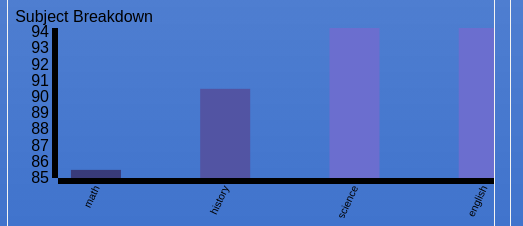
D3 v3 page, settled after 480 driven frames (8 s of simulated time); the page loaded 1 data file(s).



	var mathShow = false, histShow = false, sciShow = false, engShow = false;
	var string;
	var student;
	var graphVis;

	$.urlParam = function(name){
	    var results = new RegExp('[\?&]' + name + '=([^&#]*)').exec(window.location.href);
	    if (results==null){
	       return null;
	    }
	    else{
	       return results[1] || 0;
	    }
	}

	var urlID = $.urlParam('id');

	switch(urlID){
		case "0":
			string = "Joseph";
			break;

		case "1":
			string = "Roseanne";
			break;

		case "2": 
			string = "Lilly";
			break;

		default:
			string = "Joseph";
			break;
	}

	function update (grade, string) {
		d3.json("data/studentData.json", function(error, data) {
			
			d3.select(".bar").remove()
			d3.selectAll(".overall").remove()
			d3.selectAll(".list").remove()

			if (string == "Joseph") {
				student = data[0]
			}
			else if (string == "Roseanne") {
				student = data[1]
			}
			else {
				student = data[2]
			}

			// update the link to reference the correct student
			$("#analysisLink").attr("href", function(){return "change.html?id=" +urlID;});
			//$("#backButton").attr("href", function(){return "student.html?id=" +urlID;});
			$("#profileLink").attr("href", function(){return "student.html?id=" +urlID;});
            $("#commentsLink").attr("href", function(){return "teacher.html?id=" +urlID;});
            		
			d3.select("#graph").append("div").attr("class","bar")
			graphVis = new ClassGraphs(d3.select(".bar"), student);

			var index = student.year.length-(grade+1);
			var keys = Object.keys(student.year[index].grades)
			var english = Object.keys(student.year[index].grades.english)
			var math = Object.keys(student.year[index].grades.math)
			var science = Object.keys(student.year[index].grades.science)
			var history = Object.keys(student.year[index].grades.history)
			d3.select(".name").text(student.name)


			keys.forEach(function(d){
				d3.select("."+d).append("label").text("overall").style("float","left").style("font-weight","bold").attr("class","overall")
				d3.select("."+d).append("br").attr("class","overall")
				if (d=="math") {
					var arr = [];
					for (var i = 0; i<math.length;i++) {
						arr[i] = student.year[index].grades.math[math[i]]
					}
					var average = d3.mean(arr)
					if (average >= 90) {
						average = 'A'
					}
					else if (average >= 80 && average < 90) {
						average = 'B'
					}
					else if (average >= 70 && average < 80) {
						average = 'C'
					}
					else if (average >= 60 && average < 70) {
						average = 'D'
					}
					else {
						average = 'F'
					}
					d3.select("."+d.substring(0,3)).append("label").text(average).style("float", "right").style("font-weight","bold").attr("class","overall")
					d3.select("."+d.substring(0,3)).append("br").attr("class","overall")
					math.forEach(function(e) {
						d3.select("."+d).append("label").text(e).style("float", "left").attr("class","overall")
						d3.select("."+d).append("br").attr("class","overall")
						d3.select("."+d.substring(0,3)).append("label").text(student.year[index].grades.math[e]).attr("class","overall")
						d3.select("."+d.substring(0,3)).append("br").attr("class","overall")
					})
				}
				else if (d=="english") {
					var arr = [];
					for (var i = 0; i<english.length;i++) {
						arr[i] = student.year[index].grades.english[english[i]]
					}
					var average = d3.mean(arr)
					if (average >= 90) {
						average = 'A'
					}
					else if (average >= 80 && average < 90) {
						average = 'B'
					}
					else if (average >= 70 && average < 80) {
						average = 'C'
					}
					else if (average >= 60 && average < 70) {
						average = 'D'
					}
					else {
						average = 'F'
					}
					d3.select("."+d.substring(0,3)).append("label").text(average).style("float", "right").style("font-weight","bold").attr("class","overall")
					d3.select("."+d.substring(0,3)).append("br").attr("class","overall")
					english.forEach(function(e) {
						d3.select("."+d).append("label").text(e).style("float", "left").attr("class","overall")
						d3.select("."+d).append("br").attr("class","overall")
						d3.select("."+d.substring(0,3)).append("label").text(student.year[index].grades.english[e]).style("float","right").attr("class","overall")
						d3.select("."+d.substring(0,3)).append("br").attr("class","overall")
					})
				}
				else if (d=="history") {
					var arr = [];
					for (var i = 0; i<history.length;i++) {
						arr[i] = student.year[index].grades.history[history[i]]
					}
					var average = d3.mean(arr)
					if (average >= 90) {
						average = 'A'
					}
					else if (average >= 80 && average < 90) {
						average = 'B'
					}
					else if (average >= 70 && average < 80) {
						average = 'C'
					}
					else if (average >= 60 && average < 70) {
						average = 'D'
					}
					else {
						average = 'F'
					}
					d3.select("."+d.substring(0,3)).append("label").text(average).style("float", "right").style("font-weight","bold").attr("class","overall")
					d3.select("."+d.substring(0,3)).append("br").attr("class","overall")
					history.forEach(function(e) {
						d3.select("."+d).append("label").text(e).style("float", "left").attr("class","overall")
						d3.select("."+d).append("br").attr("class","overall")
						d3.select("."+d.substring(0,3)).append("label").text(student.year[index].grades.history[e]).style("float","right").attr("class","overall")
						d3.select("."+d.substring(0,3)).append("br").attr("class","overall")
					})
				}
				else {
					var arr = [];
					for (var i = 0; i<english.length;i++) {
						arr[i] = student.year[index].grades.english[english[i]]
					}
					var average = d3.mean(arr)
					if (average >= 90) {
						average = 'A'
					}
					else if (average >= 80 && average < 90) {
						average = 'B'
					}
					else if (average >= 70 && average < 80) {
						average = 'C'
					}
					else if (average >= 60 && average < 70) {
						average = 'D'
					}
					else {
						average = 'F'
					}
					d3.select("."+d.substring(0,3)).append("label").text(average).style("float", "right").style("font-weight","bold").attr("class","overall")
					d3.select("."+d.substring(0,3)).append("br").attr("class","overall")
					science.forEach(function(e) {
						d3.select("."+d).append("label").text(e).style("float", "left").attr("class","overall")
						d3.select("."+d).append("br").attr("class","overall")
						d3.select("."+d.substring(0,3)).append("label").text(student.year[index].grades.science[e]).style("float","right").attr("class","overall")
						d3.select("."+d.substring(0,3)).append("br").attr("class","overall")
					})
				}
			})

			var mathweak = [];
			var sciweak = [];
			var histweak = [];
			var engweak = [];
			var mathcount = 0;
			var scicount = 0;
			var histcount = 0;
			var engcount = 0;

			english.forEach(function(d) {
				engweak[engcount] = student.year[index].grades.english[d]
				engcount++;
			})

			math.forEach(function(d) {
				mathweak[mathcount] = student.year[index].grades.math[d];
				mathcount++;
			})

			history.forEach(function(d) {
				histweak[histcount] = student.year[index].grades.history[d];
				histcount++;
			})

			science.forEach(function(d) {
				sciweak[scicount] = student.year[index].grades.science[d];
				scicount++;
			})

			var mweak = getKeyByValue(student.year[index].grades.math, d3.min(mathweak));
			var eweak = getKeyByValue(student.year[index].grades.english, d3.min(engweak));
			var sweak = getKeyByValue(student.year[index].grades.science, d3.min(sciweak));
			var hweak = getKeyByValue(student.year[index].grades.history, d3.min(histweak));

			d3.select(".weak")
				.append("li").text(mweak).style("text-align","left").attr("class","list")
				.append("li").text(eweak).style("text-align","left").attr("class","list")
				.append("li").text(sweak).style("text-align","left").attr("class","list")
				.append("li").text(hweak).style("text-align","left").attr("class","list")

			graphVis.onSelectionChange(grade);

		})
	}

	function getKeyByValue (obj, value) {
	    for( var prop in obj ) {
	        if( obj.hasOwnProperty( prop ) ) {
	             if( obj[ prop ] == value )
	                 return prop;
        	}
    	}
	}

	var updateVis = function(selectedIndex){
		graphVis.onSelectionChange(selectedIndex);
		update(selectedIndex,string)
	};

	function toggleMath() {
		if (mathShow) {
			$( "#math" ).css( "display", "none" );
			mathShow = false;
		} else
		{
			$( "#math" ).css( "display", "block" );
			mathShow = true;
		}
		return;
	}
	
	function toggleHistory() {
		if (histShow) {
			$( "#history" ).css( "display", "none" );
			histShow = false;
		} else
		{
			$( "#history" ).css( "display", "block" );
			histShow = true;
		}
		return;
	}
	
	function toggleScience() {
		if (sciShow) {
			$( "#science" ).css( "display", "none" );
			sciShow = false;
		} else
		{
			$( "#science" ).css( "display", "block" );
			sciShow = true;
		}
		return;

	}
	
	function toggleEnglish() {
		if (engShow) {
			$( "#english" ).css( "display", "none" );
			engShow = false;
		} else
		{
			$( "#english" ).css( "display", "block" );
			engShow = true;
		}
		return;

	}

	update(0,string);
	
	
// ── js/studentVis.js
// D3 to show the graphs for the student page
ClassGraphs = function(_parentElement, _data){
    this.parentElement = _parentElement;
    this.data = _data;
    this.displayData = [];
    this.labelNames = ["math", "history", "science", "english"]

    // define all "constants" here
    this.margin = {top: 20, right: 20, bottom: 40, left: 50},
    this.width = 600 - this.margin.left - this.margin.right,
    this.height = 210 - this.margin.top - this.margin.bottom;

    this.initVis();
}

// method to set up SVG and variables
ClassGraphs.prototype.initVis = function(){

    var that = this;

    // construct or select SVG

    this.svg = this.parentElement.append("svg")
        .attr("width", this.width + this.margin.left + this.margin.right)
        .attr("height", this.height + this.margin.top + this.margin.bottom)
      .append("g")
        .attr("transform", "translate(" + this.margin.left + "," + this.margin.top + ")");

    // create axis and scales

    this.x= d3.scale.ordinal().rangeBands([0, that.width], .1)

    this.y = d3.scale.linear()
      .range([this.height, 0]);

    this.xAxis = d3.svg.axis()
      .scale(this.x)
      .orient("bottom");

    this.yAxis = d3.svg.axis()
      .scale(this.y)
      .orient("left")
      .tickFormat(d3.format(",.0f"));

    this.xAxis = d3.svg.axis()
      .scale(this.x)
      .orient("bottom");

    this.svg.append("g")
        .attr("class", "x axis")
        .attr("transform", "translate(0," + this.height + ")")

    this.svg.append("g")
        .attr("class", "y axis")
      .append("text")
        .attr("x", 95)
        .attr("y", -17)
        .attr("dy", ".71em")
        .style("text-anchor", "end")
        .text("Subject Breakdown");

    // filter, aggregate, modify data
    this.displayData = this.wrangleData(1);

    // call the update method
    this.updateVis();
}


/**
 * the drawing function - should use the D3 selection, enter, exit
 */
ClassGraphs.prototype.updateVis = function(){

    var that = this;

    // ...update scales
    this.x.domain([0,1,2,3]);

    this.y.domain([85, d3.max(this.displayData)]);

    // updates axis
    this.svg.select(".x.axis")
        .call(this.xAxis)
        .selectAll("text")
            .text(function(d, i){return that.labelNames[i];})
            .style("text-anchor", "end")
            .attr("x", -21)
            .attr("y", -24)
            .attr("dy", "0.15em")
            .attr("font-size", "65%")
            .attr("transform", function(d){
                  return "rotate(-65)";
            });

    this.svg.select(".y.axis")
        .call(this.yAxis)


    // updates graph
    d3.selectAll(".subjectBars").remove();

      var colorScale = d3.scale.category20b();

    var groups = this.svg.append("g")
                .selectAll("g.row")
                .data(this.displayData)
                .enter()
                .append("g")
                .attr("class", "row");

    var bars = groups
                .append("rect")
                .attr("width", function (d, i) {return 50;})
                .attr("height", function (d){return that.height - that.y(d);})
                .attr("x", function (d, i) {return that.x(i);})
                .attr("y", function (d,i) {return that.y(d);})
                .attr("class", "subjectBars")
                .attr("fill", colorScale)
                .append("text")

}

/**
* wrangles data when a year is selected to show the relevant information
*/
ClassGraphs.prototype.wrangleData = function (yearSelected){

      var that = this; 

      var currYear = 2 - yearSelected;

      // student subject order is math, history, science, english

      // currAvg is used to determine the average for the subject being determined
      // count is then used to store this into the appropriate part of avgData
      var currAvg = 0;
      var count = 0; 

      // subjectData holds the student's performance: math, history, science, english (in that order)
      var subjectData = [0, 0, 0, 0];

      // go through each subject in the current year for the current student
      for (var subject in this.data.year[currYear].grades){

            if(that.data.year[currYear].grades.hasOwnProperty(subject)){

                  // hwCount keeps track of how many assignments there are in the subject
                  var hwCount = 0;

                  // go through each assignment in the grade, adding in the value
                  for(var grade in this.data.year[currYear].grades[subject]){
                        if(that.data.year[currYear].grades[subject].hasOwnProperty(grade)){

                              hwCount++;
                              currAvg += that.data.year[currYear].grades[subject][grade];
                        }
                  }

                  subjectData[count] += currAvg/hwCount;

                  // prepare to find the average for a new subject
                  currAvg = 0;
                  count++;
            }

      }

      return subjectData;
}

/**
 * Gets called by event handler and should create new aggregated data
 * aggregation is done by the function "aggregate(filter)". Filter has to
 * be defined here.
 * @param selection
 */
ClassGraphs.prototype.onSelectionChange= function (yearSelected){

    this.displayData = this.wrangleData(yearSelected);

    this.updateVis();


}







### data: data/studentData.json
[
 {
  "name": "Joseph Song",
  "picture": "josephsong.jpg",
  "learning": "visual",
  "year": [
   {
    "teacher": "Mrs. Smith",
    "grades": "{... 4 keys}",
    "comments": "{... 4 keys}"
   },
   {
    "teacher": "Mrs. Brown",
    "grades": "{... 4 keys}",
    "comments": "{... 4 keys}"
   },
   {
    "teacher": "Mrs. Green",
    "grades": "{... 4 keys}",
    "comments": "{... 4 keys}"
   }
  ]
 },
 {
  "name": "Roseanne Feng",
  "picture": "roseannefeng.jpg",
  "learning": "visual",
  "year": [
   {
    "teacher": "Mrs. Smith",
    "grades": "{... 4 keys}",
    "comments": "{... 4 keys}"
   },
   {
    "teacher": "Mrs. Brown",
    "grades": "{... 4 keys}",
    "comments": "{... 4 keys}"
   },
   {
    "teacher": "Mrs. Green",
    "grades": "{... 4 keys}",
    "comments": "{... 4 keys}"
   }
  ]
 },
 {
  "name": "Lilly H. Shen",
  "picture": "lillyshen.jpg",
  "learning": "kinesthetic",
  "year": [
   {
    "teacher": "Mrs. Smith",
    "grades": "{... 4 keys}",
    "comments": "{... 4 keys}"
   },
   {
    "teacher": "Mrs. Brown",
    "grades": "{... 4 keys}",
    "comments": "{... 4 keys}"
   },
   {
    "teacher": "Mrs. Green",
    "grades": "{... 4 keys}",
    "comments": "{... 4 keys}"
   }
  ]
 }
]